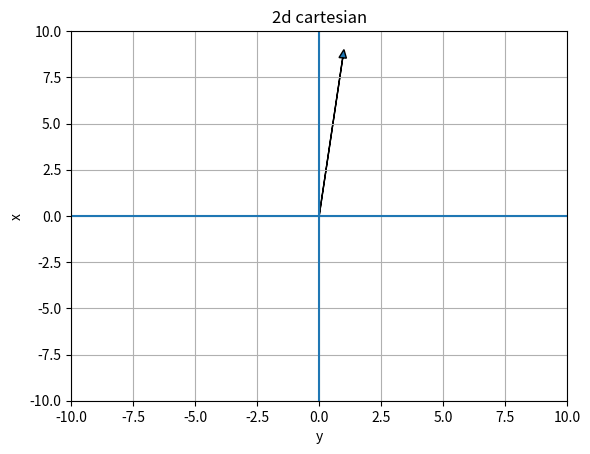

Recreate this plot in Python. (Note: this script raises an exception after producing the figure.)
import matplotlib.pyplot as plt
import numpy as np
from mpl_toolkits import mplot3d

def plot_shit():
    # ..................setting the plot..................#
    # plt.plot(x, y, 'o')
    # plt.bar(0,20,width=0.11,bottom=-10)
    # plt.barh(0,20,height=0.11,left=-10,color='blue')
    plt.arrow(0, 0, x, y, length_includes_head=True, head_width=0.3)
    plt.vlines(0, -20, 20)
    plt.hlines(0, -10, 10)
    # plt.axhline()
    # plt.legend('points')
    plt.xlim(-10, 10)
    plt.ylim(-10, 10)
    plt.ylabel('x')
    plt.xlabel('y')
    plt.title('2d cartesian')
    plt.grid(True)
    # plt.tight_layout()
    plt.show(block=False)
    # ...................plot set.........................#
#plt.style.use('bmh')
def left(x0,y0):
    x = -y0
    y = x0
    return x,y

def right(x0,y0):
    x = y0
    y = -x0
    return x,y

x = 1
y = 9

plot_shit()

i = 1
print('hello')
while i>0:
    print('type right or left or stop')
    dir = input()
    if dir == 'right':
        x,y = right(x,y)
    elif dir == 'left':
        x,y = left(x,y)
    elif dir == 'stop':
        break
    else:
        print('invalid entry')
    plt.arrow(0,0,x,y,length_includes_head=True,head_width=0.3)

plt.show()